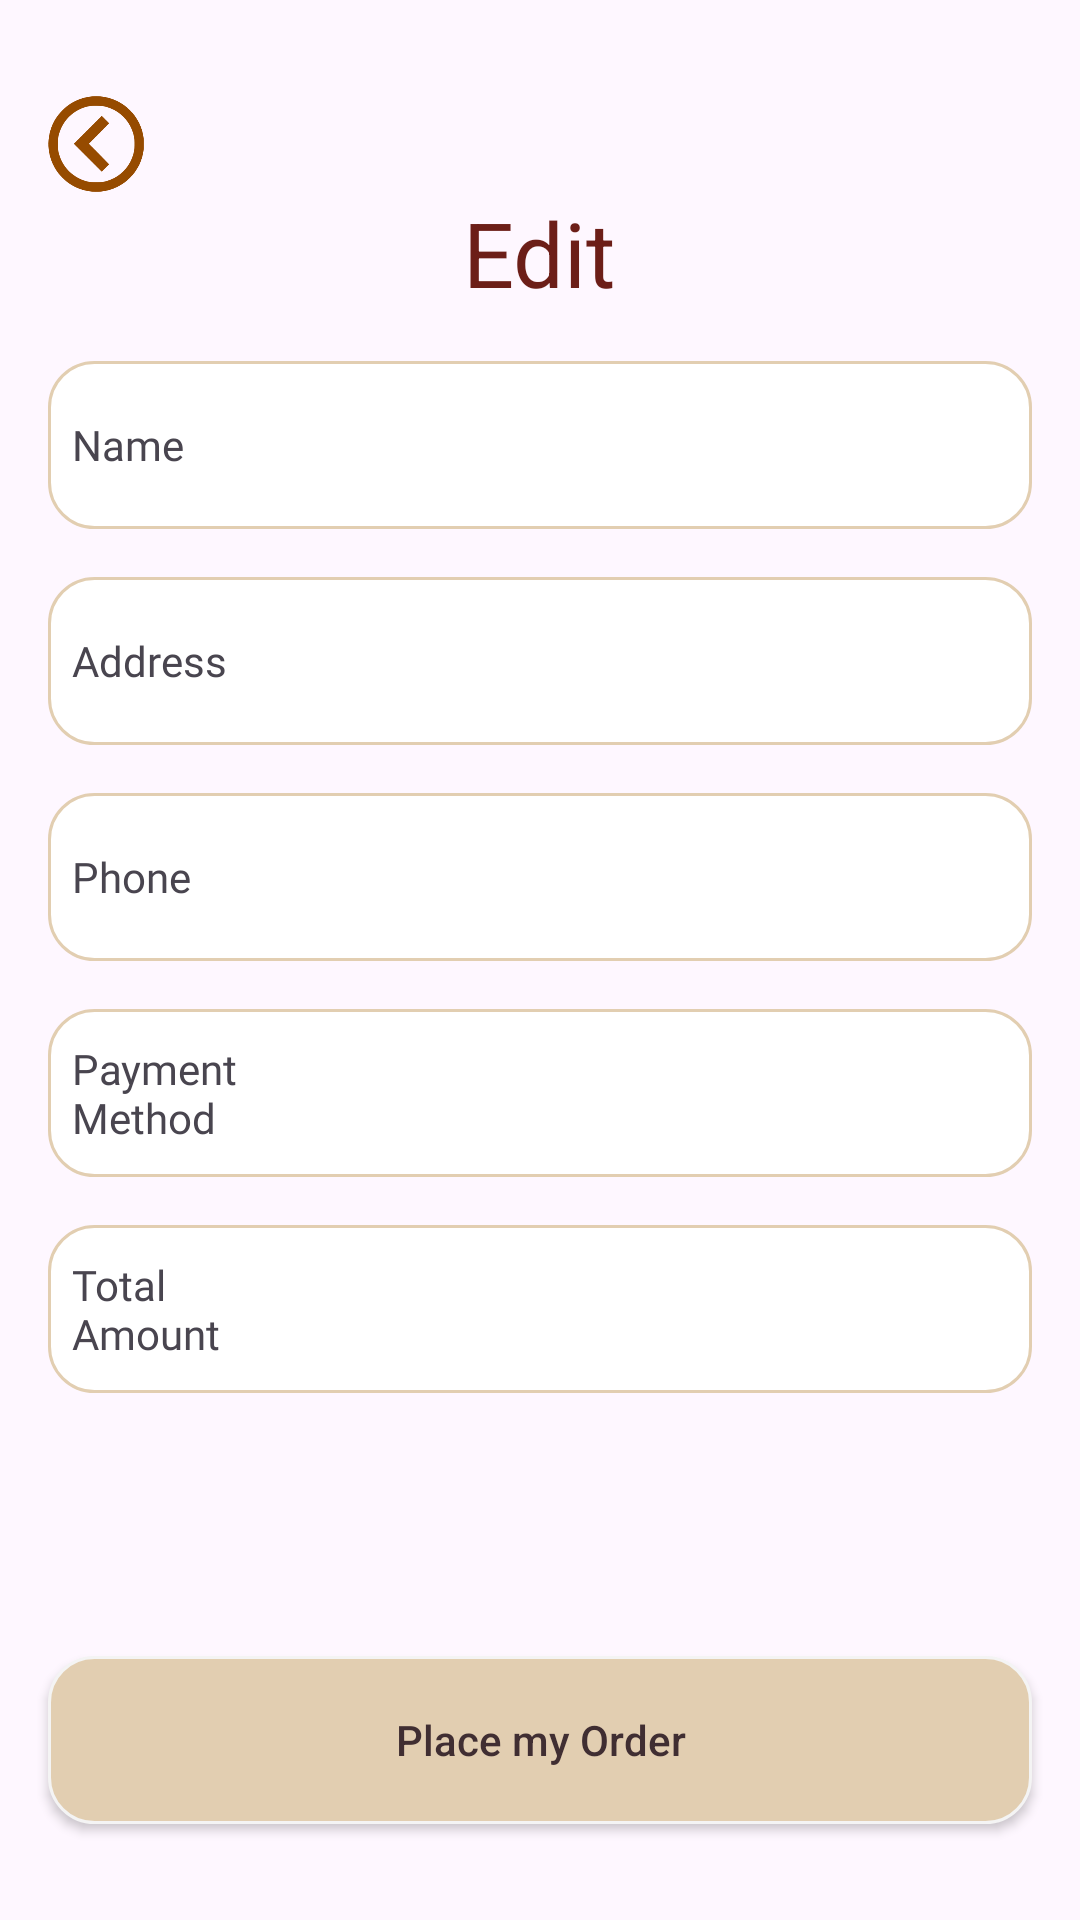

The Android layout XML behind this screen, and the referenced resources:
<!-- AndroidManifest.xml: application theme Theme.TurnThePage -->
<!-- res/layout/activity_pay_out.xml -->
<?xml version="1.0" encoding="utf-8"?>
<FrameLayout xmlns:android="http://schemas.android.com/apk/res/android"
    xmlns:app="http://schemas.android.com/apk/res-auto"
    xmlns:tools="http://schemas.android.com/tools"
    android:id="@+id/main"
    android:layout_width="match_parent"
    android:orientation="vertical"
    android:layout_height="match_parent"
    tools:context=".PayOutActivity">
<LinearLayout
    android:layout_width="match_parent"
    android:layout_height="wrap_content"
    android:orientation="vertical">

    <ImageView
        android:src="@drawable/leftarrow"
        android:id="@+id/editbackbutton"
        android:background="@android:color/transparent"
        android:layout_width="32dp"
        android:layout_height="32dp"
        android:scaleType="centerCrop"
        android:layout_marginStart="16dp"
        android:layout_marginTop="32dp" />

    <TextView
        android:id="@+id/textView9"
        android:layout_width="wrap_content"
        android:layout_height="wrap_content"
        android:text="Edit"
        android:textColor="#6C1E18"
        android:layout_gravity="center"
        android:textColorHighlight="#6C1E18"
        android:textColorHint="#040202"
        android:textColorLink="#673AB7"
        android:textSize="30sp"
        app:layout_constraintEnd_toEndOf="parent"
        app:layout_constraintStart_toStartOf="parent"
        app:layout_constraintTop_toBottomOf="@+id/editbackbutton" />

    <LinearLayout
        android:layout_width="match_parent"
        android:layout_height="56dp"
        android:layout_marginStart="16dp"
        android:layout_marginTop="16dp"
        android:layout_marginEnd="16dp"
        android:background="@drawable/profileheadingshape"
        android:gravity="center_vertical"
        android:orientation="horizontal"
        app:layout_constraintEnd_toEndOf="parent"
        app:layout_constraintStart_toStartOf="parent"
        app:layout_constraintTop_toBottomOf="@+id/textView9">

        <TextView
            android:layout_width="14dp"
            android:layout_height="wrap_content"
            android:layout_weight="1"
            android:fontFamily="@font/playfairdisplayblack"
            android:paddingLeft="8dp"
            android:text="Name" />

        <EditText
            android:id="@+id/name"
            android:layout_width="wrap_content"
            android:layout_height="48dp"
            android:layout_weight="1"
            android:background="@android:color/transparent"
            android:ems="10"
            android:inputType="text"
            android:paddingLeft="8dp" />
    </LinearLayout>
    <LinearLayout
        android:layout_width="match_parent"
        android:layout_height="56dp"
        android:layout_marginStart="16dp"
        android:layout_marginEnd="16dp"
        android:layout_marginTop="16dp"
        android:background="@drawable/profileheadingshape"
        android:gravity="center_vertical"
        android:orientation="horizontal"
        app:layout_constraintEnd_toEndOf="parent"
        app:layout_constraintStart_toStartOf="parent"
        app:layout_constraintTop_toBottomOf="@+id/textView9">

        <TextView
            android:layout_width="14dp"
            android:layout_height="wrap_content"
            android:layout_weight="1"
            android:fontFamily="@font/playfairdisplayblack"
            android:paddingLeft="8dp"
            android:text="Address" />

        <EditText
            android:id="@+id/address"
            android:layout_width="wrap_content"
            android:layout_height="48dp"
            android:layout_weight="1"
            android:background="@android:color/transparent"
            android:ems="10"
            android:inputType="textMultiLine"
            android:paddingLeft="8dp"
            android:paddingTop="8dp"
            android:paddingBottom="8dp" />
    </LinearLayout>
    <LinearLayout
        android:layout_width="match_parent"
        android:layout_height="56dp"
        android:layout_marginTop="16dp"
        android:layout_marginStart="16dp"
        android:layout_marginEnd="16dp"
        android:background="@drawable/profileheadingshape"
        android:gravity="center_vertical"
        android:orientation="horizontal"
        app:layout_constraintEnd_toEndOf="parent"
        app:layout_constraintStart_toStartOf="parent"
        app:layout_constraintTop_toBottomOf="@+id/textView9">

        <TextView
            android:layout_width="14dp"
            android:layout_height="wrap_content"
            android:layout_weight="1"
            android:fontFamily="@font/playfairdisplayblack"
            android:paddingLeft="8dp"
            android:text="Phone" />

        <EditText
            android:id="@+id/phone"
            android:layout_width="wrap_content"
            android:layout_height="48dp"
            android:layout_weight="1"
            android:background="@android:color/transparent"
            android:ems="10"
            android:inputType="phone"
            android:paddingLeft="8dp" />
    </LinearLayout>
    <LinearLayout
        android:layout_width="match_parent"
        android:layout_height="56dp"
        android:layout_marginStart="16dp"
        android:layout_marginEnd="16dp"
        android:layout_marginTop="16dp"
        android:background="@drawable/profileheadingshape"
        android:gravity="center_vertical"
        android:orientation="horizontal"
        app:layout_constraintEnd_toEndOf="parent"
        app:layout_constraintStart_toStartOf="parent"
        app:layout_constraintTop_toBottomOf="@+id/textView9">

        <TextView
            android:layout_width="14dp"
            android:layout_height="wrap_content"
            android:layout_weight="1"
            android:fontFamily="@font/playfairdisplayblack"
            android:paddingLeft="8dp"
            android:text="Payment Method" />

        <ImageView
            android:layout_width="180dp"
            android:layout_height="48dp"
            android:layout_weight="1"
            android:background="@android:color/transparent"
            android:paddingLeft="30dp"
            android:src="@drawable/cashondelivery" />
    </LinearLayout>
    <LinearLayout
        android:layout_width="match_parent"
        android:layout_height="56dp"
        android:layout_marginTop="16dp"
        android:layout_marginStart="16dp"
        android:layout_marginEnd="16dp"
        android:layout_marginBottom="8dp"
        android:background="@drawable/profileheadingshape"
        android:gravity="center_vertical"
        android:orientation="horizontal"
        app:layout_constraintEnd_toEndOf="parent"
        app:layout_constraintStart_toStartOf="parent"
        app:layout_constraintTop_toBottomOf="@+id/textView9">

        <TextView
            android:layout_width="14dp"
            android:layout_height="wrap_content"
            android:layout_weight="1"
            android:fontFamily="@font/playfairdisplayblack"
            android:paddingLeft="8dp"
            android:text="Total Amount" />

        <EditText
            android:id="@+id/totalAmount"
            android:layout_width="wrap_content"
            android:layout_height="48dp"
            android:layout_weight="1"
            android:background="@android:color/transparent"
            android:ems="10"
            android:gravity="end"
            android:inputType="text"
            android:paddingLeft="8dp"
            android:paddingEnd="32dp" />
    </LinearLayout>
</LinearLayout>

    <androidx.appcompat.widget.AppCompatButton
        android:layout_width="match_parent"
        android:layout_height="56dp"
        android:id="@+id/PlaceMyOrder"
        android:text="Place my Order"
        android:textColor="@color/muted_brown"
        android:textAllCaps="false"
        android:layout_marginBottom="32dp"
        android:layout_marginLeft="16dp"
        android:layout_marginRight="16dp"
        android:background="@drawable/proceedbuttonshape"
        android:layout_gravity="bottom"></androidx.appcompat.widget.AppCompatButton>
</FrameLayout>
<!-- resources referenced by this layout -->
<resources>
  <color name="muted_brown">#402E32</color>
  <!-- drawable leftarrow: png bitmap (drawable, 8939 bytes) -->
  <!-- drawable proceedbuttonshape (drawable) -->
  <?xml version="1.0" encoding="utf-8"?>
  <shape xmlns:android="http://schemas.android.com/apk/res/android">
  <solid android:color="@color/brownish_cream"/>
      <stroke android:color="#f4f4f4" android:width="1dp"/>
      <corners android:radius="15dp"/>
  
  </shape>
  <!-- drawable profileheadingshape (drawable) -->
  <?xml version="1.0" encoding="utf-8"?>
  <shape xmlns:android="http://schemas.android.com/apk/res/android">
  <stroke android:width="1dp" android:color="@color/brownish_cream"/>
      <solid android:color="@color/white"/>
      <corners android:radius="15dp"/>
  
  
  </shape>
  <style name="Theme.TurnThePage" parent="Base.Theme.TurnThePage" />
  <color name="brownish_cream">#E2CEB1</color>
  <color name="white">#FFFFFFFF</color>
  <style name="Base.Theme.TurnThePage" parent="Theme.Material3.DayNight.NoActionBar">
          
          
      </style>
</resources>
